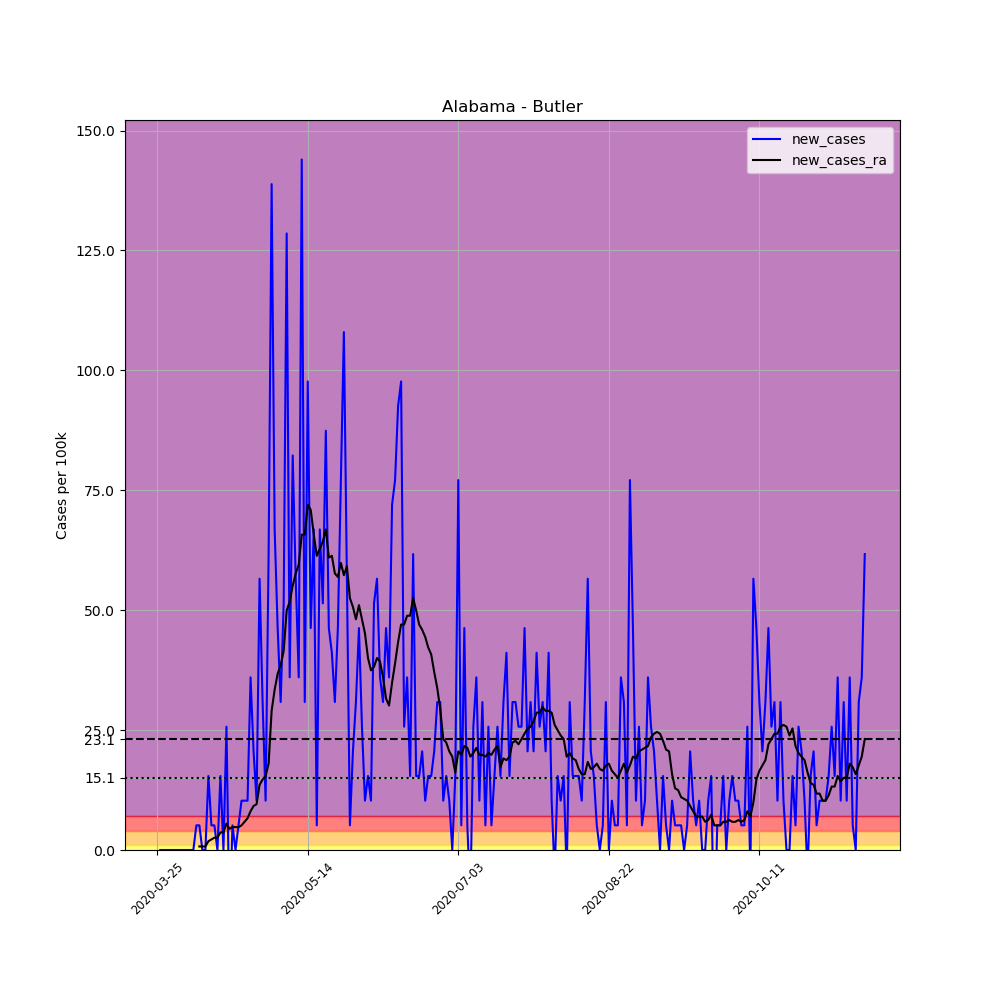

The data file committed next to this chart (first rows):
, date, county, state, fips, cases, deaths, COUNTY, STNAME, CTYNAME, POPESTIMATE2019, per_100k, new_cases, new_cases_ra
324287, 2020-03-25, Butler, Alabama, 1013, 1, 0, 13, Alabama, Butler, 19448, 5.142, , 
324288, 2020-03-26, Butler, Alabama, 1013, 1, 0, 13, Alabama, Butler, 19448, 5.142, 0.0, 
324289, 2020-03-27, Butler, Alabama, 1013, 1, 0, 13, Alabama, Butler, 19448, 5.142, 0.0, 
324290, 2020-03-28, Butler, Alabama, 1013, 1, 0, 13, Alabama, Butler, 19448, 5.142, 0.0, 
324291, 2020-03-29, Butler, Alabama, 1013, 1, 0, 13, Alabama, Butler, 19448, 5.142, 0.0, 
324292, 2020-03-30, Butler, Alabama, 1013, 1, 0, 13, Alabama, Butler, 19448, 5.142, 0.0, 
324293, 2020-03-31, Butler, Alabama, 1013, 1, 0, 13, Alabama, Butler, 19448, 5.142, 0.0, 
324294, 2020-04-01, Butler, Alabama, 1013, 1, 0, 13, Alabama, Butler, 19448, 5.142, 0.0, 
324295, 2020-04-02, Butler, Alabama, 1013, 1, 0, 13, Alabama, Butler, 19448, 5.142, 0.0, 
324296, 2020-04-03, Butler, Alabama, 1013, 1, 0, 13, Alabama, Butler, 19448, 5.142, 0.0, 
324297, 2020-04-04, Butler, Alabama, 1013, 1, 0, 13, Alabama, Butler, 19448, 5.142, 0.0, 
324298, 2020-04-05, Butler, Alabama, 1013, 1, 0, 13, Alabama, Butler, 19448, 5.142, 0.0, 
324299, 2020-04-06, Butler, Alabama, 1013, 1, 0, 13, Alabama, Butler, 19448, 5.142, 0.0, 
324300, 2020-04-07, Butler, Alabama, 1013, 2, 0, 13, Alabama, Butler, 19448, 10.28, 5.142, 
324301, 2020-04-08, Butler, Alabama, 1013, 3, 0, 13, Alabama, Butler, 19448, 15.43, 5.142, 0.7346
324302, 2020-04-09, Butler, Alabama, 1013, 3, 0, 13, Alabama, Butler, 19448, 15.43, 0.0, 0.7346
324303, 2020-04-10, Butler, Alabama, 1013, 3, 0, 13, Alabama, Butler, 19448, 15.43, 0.0, 0.7346
324304, 2020-04-11, Butler, Alabama, 1013, 6, 0, 13, Alabama, Butler, 19448, 30.85, 15.43, 1.836
324305, 2020-04-12, Butler, Alabama, 1013, 7, 0, 13, Alabama, Butler, 19448, 35.99, 5.142, 2.204
324306, 2020-04-13, Butler, Alabama, 1013, 8, 0, 13, Alabama, Butler, 19448, 41.14, 5.142, 2.571
324307, 2020-04-14, Butler, Alabama, 1013, 8, 0, 13, Alabama, Butler, 19448, 41.14, 0.0, 2.571
324308, 2020-04-15, Butler, Alabama, 1013, 11, 0, 13, Alabama, Butler, 19448, 56.56, 15.43, 3.673
324309, 2020-04-16, Butler, Alabama, 1013, 11, 0, 13, Alabama, Butler, 19448, 56.56, 0.0, 3.673
324310, 2020-04-17, Butler, Alabama, 1013, 16, 0, 13, Alabama, Butler, 19448, 82.27, 25.71, 5.509
324311, 2020-04-18, Butler, Alabama, 1013, 13, 0, 13, Alabama, Butler, 19448, 66.84, -15.43, 4.407
324312, 2020-04-19, Butler, Alabama, 1013, 14, 0, 13, Alabama, Butler, 19448, 71.99, 5.142, 4.775
324313, 2020-04-20, Butler, Alabama, 1013, 14, 0, 13, Alabama, Butler, 19448, 71.99, 0.0, 4.775
324314, 2020-04-21, Butler, Alabama, 1013, 15, 0, 13, Alabama, Butler, 19448, 77.13, 5.142, 4.775
324315, 2020-04-22, Butler, Alabama, 1013, 17, 0, 13, Alabama, Butler, 19448, 87.41, 10.28, 5.142
324316, 2020-04-23, Butler, Alabama, 1013, 19, 0, 13, Alabama, Butler, 19448, 97.7, 10.28, 5.876
324317, 2020-04-24, Butler, Alabama, 1013, 21, 0, 13, Alabama, Butler, 19448, 108, 10.28, 6.611
324318, 2020-04-25, Butler, Alabama, 1013, 28, 0, 13, Alabama, Butler, 19448, 144, 35.99, 8.08
324319, 2020-04-26, Butler, Alabama, 1013, 32, 1, 13, Alabama, Butler, 19448, 164.5, 20.57, 9.182
324320, 2020-04-27, Butler, Alabama, 1013, 34, 1, 13, Alabama, Butler, 19448, 174.8, 10.28, 9.549
324321, 2020-04-28, Butler, Alabama, 1013, 45, 1, 13, Alabama, Butler, 19448, 231.4, 56.56, 13.59
324322, 2020-04-29, Butler, Alabama, 1013, 51, 1, 13, Alabama, Butler, 19448, 262.2, 30.85, 14.69
324323, 2020-04-30, Butler, Alabama, 1013, 53, 1, 13, Alabama, Butler, 19448, 272.5, 10.28, 15.43
324324, 2020-05-01, Butler, Alabama, 1013, 65, 1, 13, Alabama, Butler, 19448, 334.2, 61.7, 18
324325, 2020-05-02, Butler, Alabama, 1013, 92, 1, 13, Alabama, Butler, 19448, 473.1, 138.8, 29.02
324326, 2020-05-03, Butler, Alabama, 1013, 105, 1, 13, Alabama, Butler, 19448, 539.9, 66.84, 33.42
324327, 2020-05-04, Butler, Alabama, 1013, 114, 1, 13, Alabama, Butler, 19448, 586.2, 46.28, 36.73
324328, 2020-05-05, Butler, Alabama, 1013, 120, 2, 13, Alabama, Butler, 19448, 617, 30.85, 38.56
324329, 2020-05-06, Butler, Alabama, 1013, 130, 2, 13, Alabama, Butler, 19448, 668.4, 51.42, 41.5
324330, 2020-05-07, Butler, Alabama, 1013, 155, 2, 13, Alabama, Butler, 19448, 797, 128.5, 49.95
324331, 2020-05-08, Butler, Alabama, 1013, 162, 3, 13, Alabama, Butler, 19448, 833, 35.99, 51.79
324332, 2020-05-09, Butler, Alabama, 1013, 178, 6, 13, Alabama, Butler, 19448, 915.3, 82.27, 55.09
324333, 2020-05-10, Butler, Alabama, 1013, 189, 6, 13, Alabama, Butler, 19448, 971.8, 56.56, 57.66
324334, 2020-05-11, Butler, Alabama, 1013, 196, 6, 13, Alabama, Butler, 19448, 1008, 35.99, 59.5
324335, 2020-05-12, Butler, Alabama, 1013, 224, 6, 13, Alabama, Butler, 19448, 1152, 144, 65.74
324336, 2020-05-13, Butler, Alabama, 1013, 230, 6, 13, Alabama, Butler, 19448, 1183, 30.85, 65.74
324337, 2020-05-14, Butler, Alabama, 1013, 249, 8, 13, Alabama, Butler, 19448, 1280, 97.7, 71.99
324338, 2020-05-15, Butler, Alabama, 1013, 258, 9, 13, Alabama, Butler, 19448, 1327, 46.28, 70.88
324339, 2020-05-16, Butler, Alabama, 1013, 271, 9, 13, Alabama, Butler, 19448, 1393, 66.84, 65.74
324340, 2020-05-17, Butler, Alabama, 1013, 272, 9, 13, Alabama, Butler, 19448, 1399, 5.142, 61.34
324341, 2020-05-18, Butler, Alabama, 1013, 285, 10, 13, Alabama, Butler, 19448, 1465, 66.84, 62.8
324342, 2020-05-19, Butler, Alabama, 1013, 295, 10, 13, Alabama, Butler, 19448, 1517, 51.42, 64.27
324343, 2020-05-20, Butler, Alabama, 1013, 312, 11, 13, Alabama, Butler, 19448, 1604, 87.41, 66.84
324344, 2020-05-21, Butler, Alabama, 1013, 321, 11, 13, Alabama, Butler, 19448, 1651, 46.28, 60.97
324345, 2020-05-22, Butler, Alabama, 1013, 329, 11, 13, Alabama, Butler, 19448, 1692, 41.14, 61.34
324346, 2020-05-23, Butler, Alabama, 1013, 335, 11, 13, Alabama, Butler, 19448, 1723, 30.85, 57.66
... 176 more rows
